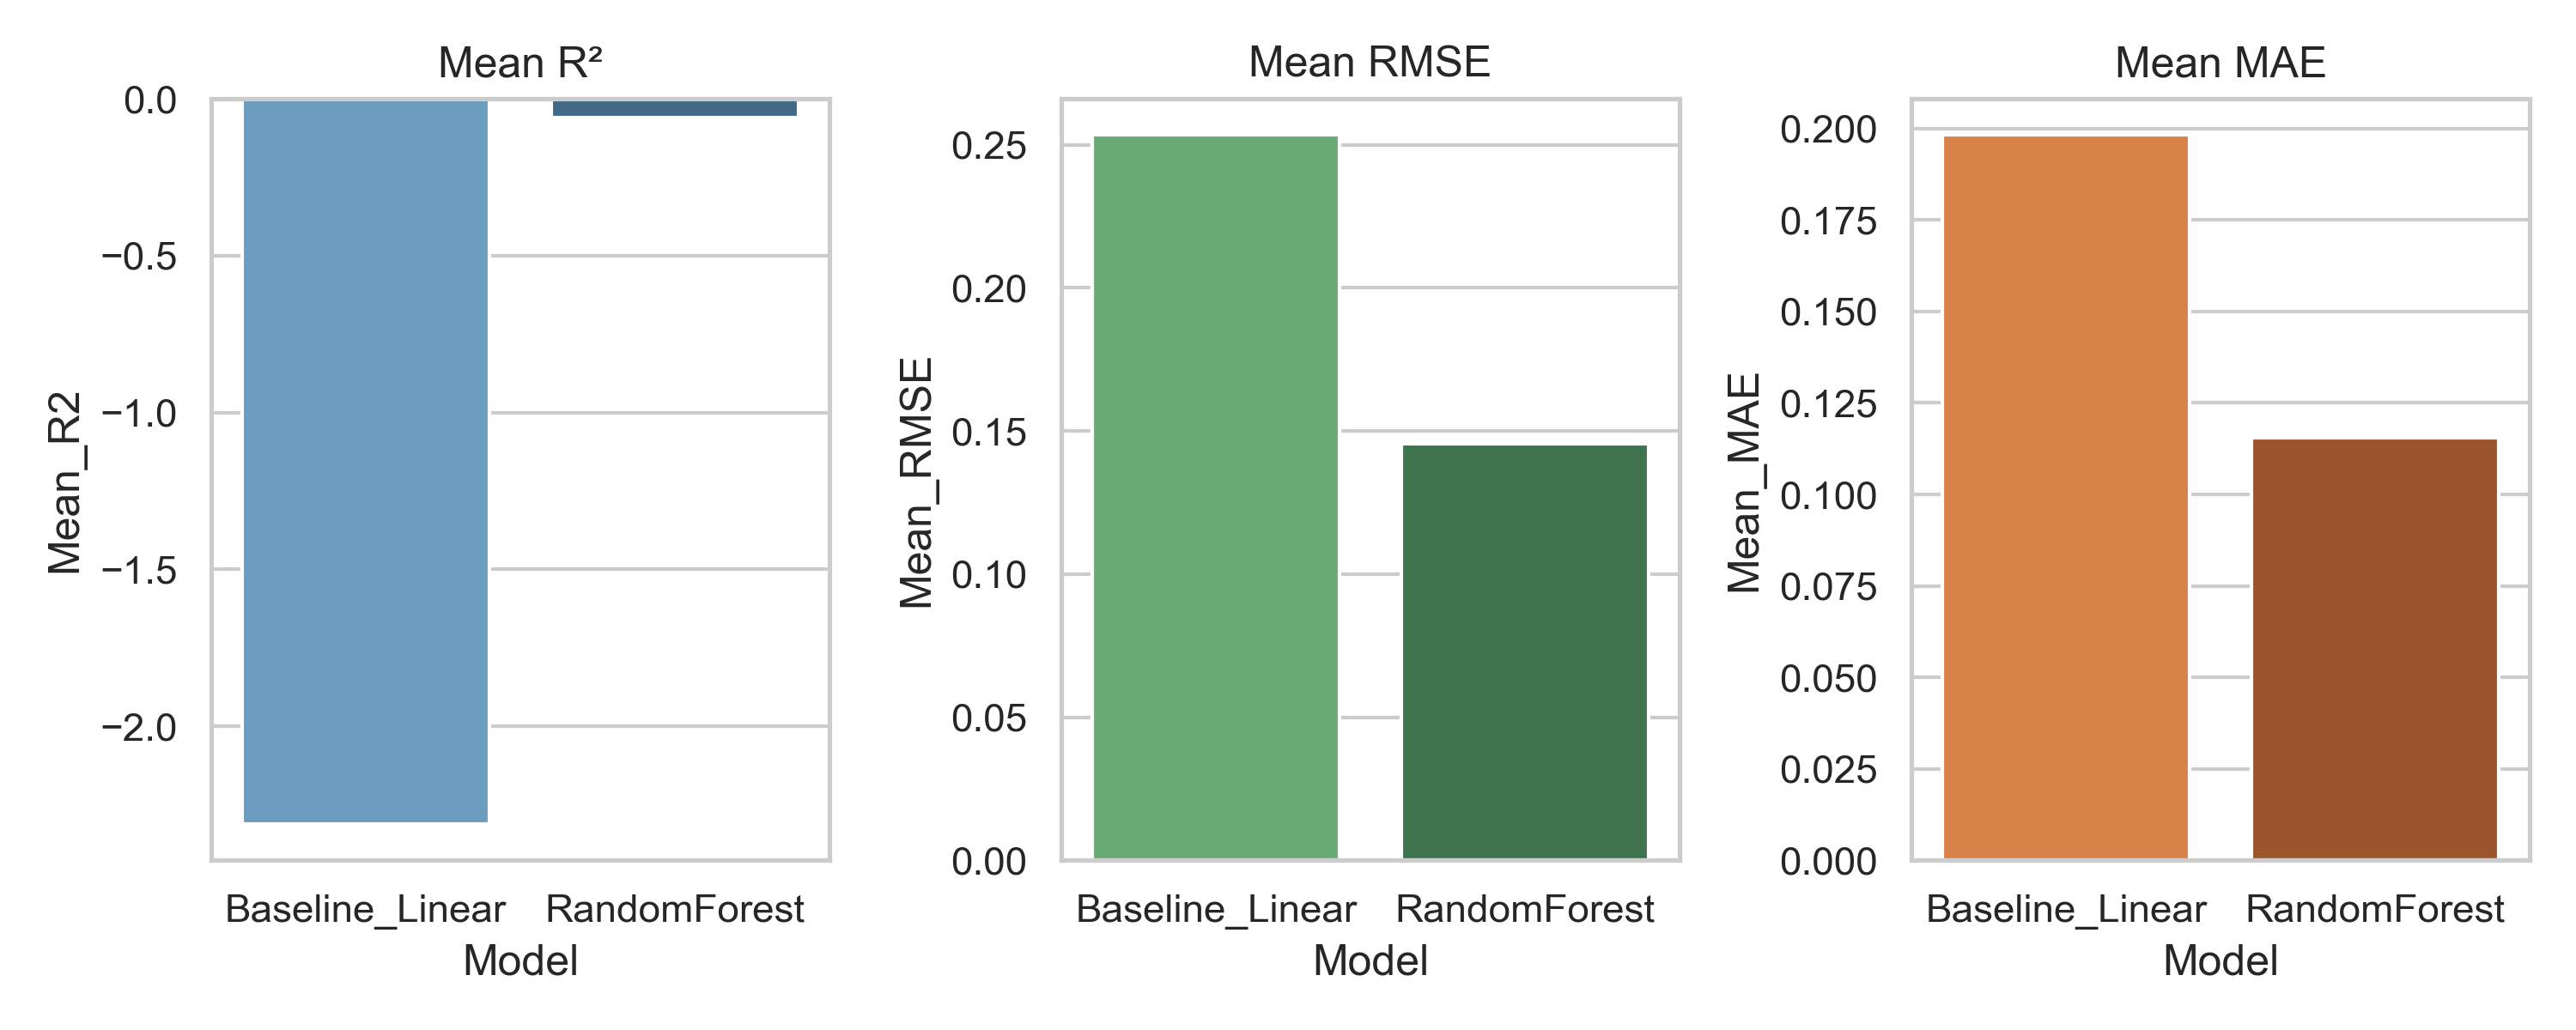

The table this chart was drawn from, first rows:
Model, Mean_R2, Mean_RMSE, Mean_MAE
Baseline_Linear, -2.312, 0.2534, 0.1982
RandomForest, -0.06063, 0.1455, 0.1154
